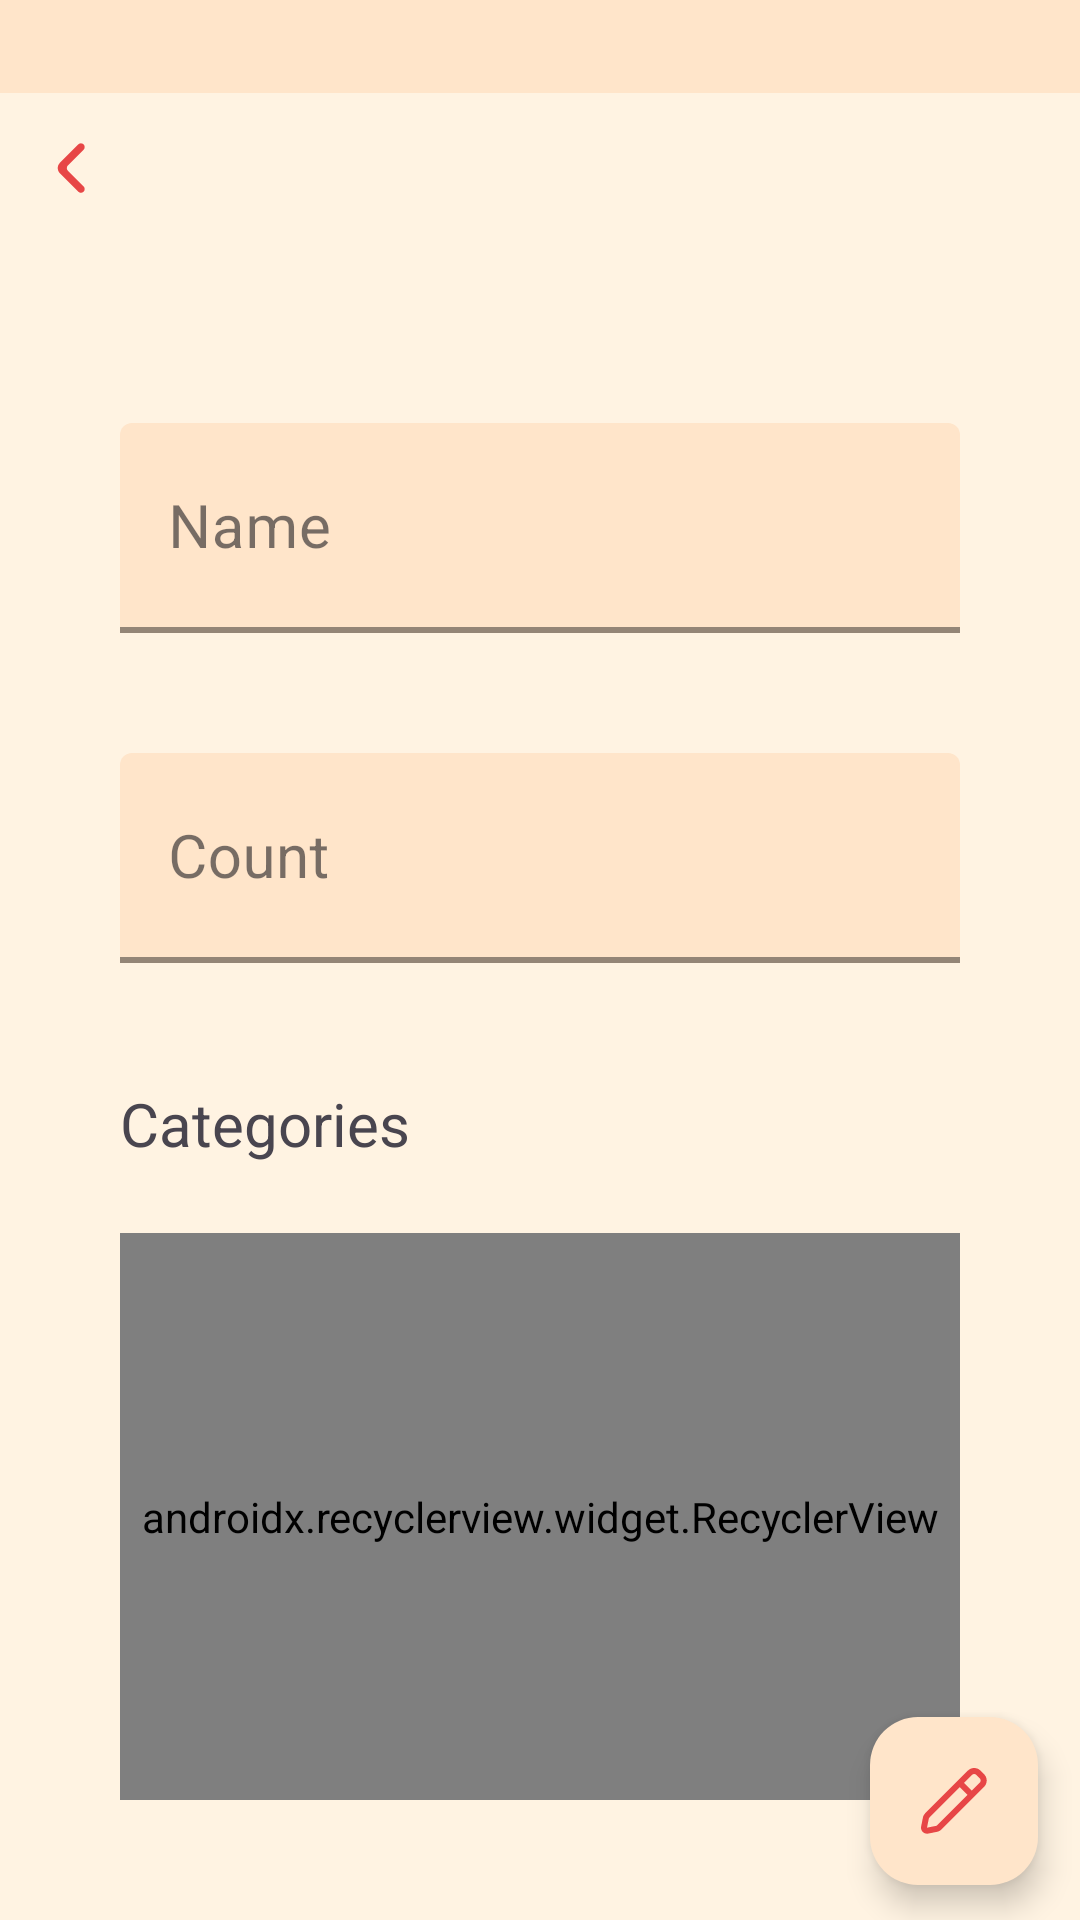

Reconstruct the res/layout file that produces this screen, plus the resources it refers to.
<!-- AndroidManifest.xml: application theme Theme.HomeStorage -->
<!-- res/layout/fragment_item.xml -->
<?xml version="1.0" encoding="utf-8"?>
<androidx.constraintlayout.widget.ConstraintLayout xmlns:android="http://schemas.android.com/apk/res/android"
    xmlns:app="http://schemas.android.com/apk/res-auto"
    xmlns:tools="http://schemas.android.com/tools"
    android:layout_width="match_parent"
    android:layout_height="match_parent"
    tools:context=".fragments.ItemFragment">

    <LinearLayout
        android:layout_width="match_parent"
        android:layout_height="match_parent"
        android:orientation="vertical">

        <TextView
            android:id="@+id/item_name"
            android:layout_width="match_parent"
            android:layout_height="0dp"
            android:layout_weight="1"
            android:background="@drawable/top"
            android:gravity="center"
            android:text=""
            android:textSize="20sp" />
        <ImageView
        android:id="@+id/back"
        android:contentDescription="@string/back"
        android:src="@drawable/arrow_back"
        android:layout_width="30dp"
        android:layout_height="30dp"
        android:layout_margin="10dp"/>


        <LinearLayout
            android:layout_width="match_parent"
            android:layout_height="0dp"
            android:layout_weight="16"
            android:layout_margin="30dp"
            android:orientation="vertical"
            android:padding="10dp">

            <com.google.android.material.textfield.TextInputLayout
                style="@style/HomeStorage.TextInputLayout"
                android:layout_width="match_parent"
                android:layout_height="70dp"
                android:layout_marginVertical="20dp"
                android:hint="@string/item_name"
                app:endIconMode="clear_text">

                <EditText
                    android:id="@+id/name"
                    android:layout_width="match_parent"
                    android:layout_height="match_parent"
                    android:ems="10"
                    android:enabled="false"
                    android:importantForAutofill="no"
                    android:inputType="text"
                    android:padding="10dp"
                    android:textSize="20sp" />
            </com.google.android.material.textfield.TextInputLayout>



            <com.google.android.material.textfield.TextInputLayout
                style="@style/HomeStorage.TextInputLayout"
                android:layout_width="match_parent"
                android:layout_height="70dp"
                android:layout_marginVertical="20dp"
                android:hint="@string/item_count"
                app:endIconMode="clear_text">

                <EditText
                    android:id="@+id/count"
                    android:layout_width="match_parent"
                    android:layout_height="match_parent"
                    android:ems="10"
                    android:enabled="false"
                    android:importantForAutofill="no"
                    android:inputType="numberDecimal|numberSigned"
                    android:padding="10dp"
                    android:textSize="20sp" />
            </com.google.android.material.textfield.TextInputLayout>

            <androidx.constraintlayout.widget.ConstraintLayout
                android:layout_width="match_parent"
                android:layout_height="30dp"
                android:layout_marginVertical="20dp">

                <TextView
                    android:layout_width="wrap_content"
                    android:layout_height="match_parent"
                    android:inputType="none"
                    android:text="@string/categories"
                    android:textSize="20sp"
                    app:layout_constraintStart_toStartOf="parent" />

                <ImageView
                    android:id="@+id/add_category"
                    android:layout_width="30dp"
                    android:layout_height="match_parent"
                    android:importantForAccessibility="no"
                    app:layout_constraintEnd_toEndOf="parent"
                    app:srcCompat="@drawable/add"
                    android:visibility="gone"/>
            </androidx.constraintlayout.widget.ConstraintLayout>

            <androidx.recyclerview.widget.RecyclerView
                android:id="@+id/recycler"
                android:layout_width="match_parent"
                android:layout_height="match_parent"
                app:layoutManager="com.google.android.flexbox.FlexboxLayoutManager"
                app:flexWrap="wrap"
                app:flexDirection="row"
                app:justifyContent="flex_start" />
        </LinearLayout>
    </LinearLayout>

    <com.google.android.material.floatingactionbutton.FloatingActionButton
        android:id="@+id/edit"
        android:layout_width="wrap_content"
        android:layout_height="wrap_content"
        android:clickable="true"
        android:contentDescription="@string/edit"
        android:src="@drawable/edit"
        app:tint="@null"
        app:backgroundTint="?colorPrimary"
        app:layout_constraintBottom_toBottomOf="parent"
        app:layout_constraintEnd_toEndOf="parent"
        app:layout_constraintHorizontal_bias="0.954"
        app:layout_constraintStart_toStartOf="parent"
        app:layout_constraintTop_toTopOf="parent"
        app:layout_constraintVertical_bias="0.98" />
</androidx.constraintlayout.widget.ConstraintLayout>
<!-- resources referenced by this layout -->
<resources>
  <!-- drawable add (drawable) -->
  <vector xmlns:android="http://schemas.android.com/apk/res/android"
      android:width="800dp"
      android:height="800dp"
      android:viewportWidth="24"
      android:viewportHeight="24">
    <path
        android:pathData="M12,19L12,5"
        android:strokeLineJoin="round"
        android:strokeWidth="2"
        android:fillColor="#00000000"
        android:strokeColor="?colorAccent"
        android:strokeLineCap="round"/>
    <path
        android:pathData="M5,12L19,12"
        android:strokeLineJoin="round"
        android:strokeWidth="2"
        android:fillColor="#00000000"
        android:strokeColor="?colorAccent"
        android:strokeLineCap="round"/>
  </vector>
  <!-- drawable arrow_back (drawable) -->
  <vector xmlns:android="http://schemas.android.com/apk/res/android"
      android:width="48dp"
      android:height="48dp"
      android:viewportWidth="24"
      android:viewportHeight="24">
    <group
        android:pivotX="12"
        android:pivotY="12"
        android:rotation="180">
      <path
          android:pathData="M9.711,18.293C10.101,18.683 10.734,18.683 11.125,18.293L16.012,13.401C16.793,12.62 16.792,11.354 16.012,10.573L11.121,5.683C10.731,5.292 10.098,5.292 9.707,5.683C9.317,6.073 9.317,6.706 9.707,7.097L13.893,11.282C14.283,11.673 14.283,12.306 13.893,12.697L9.711,16.879C9.32,17.269 9.32,17.902 9.711,18.293Z"
          android:fillColor="?colorAccent"/>
    </group>
  </vector>
  <!-- drawable top (drawable) -->
  <?xml version="1.0" encoding="utf-8"?>
  <shape xmlns:android="http://schemas.android.com/apk/res/android"
      android:shape="rectangle">
      <size
          android:width="10dp"
          android:height="10dp" />
      <solid android:color="?colorPrimary" />
  </shape>
  <string name="back">Back</string>
  <string name="categories">Categories</string>
  <string name="edit">Edit</string>
  <string name="item_count">Count</string>
  <string name="item_name">Name</string>
  <style name="HomeStorage.TextInputLayout" parent="Widget.MaterialComponents.TextInputLayout.FilledBox">
          <item name="boxStrokeColor">#000</item>
          <item name="boxStrokeWidth">2dp</item>
          <item name="boxBackgroundColor">?colorPrimary</item>
          <item name="hintTextColor">@color/black</item>
          <item name="textInputStyle">@style/HomeStorage.TextInputEditText</item>
      </style>
  <style name="Theme.HomeStorage" parent="Base.Theme.HomeStorage" />
  <color name="black">#000000</color>
  <style name="HomeStorage.TextInputEditText" parent="Widget.AppCompat.EditText">
          <item name="android:textCursorDrawable">?colorAccent</item>
      </style>
  <style name="Base.Theme.HomeStorage" parent="Theme.Material3.DayNight.NoActionBar">
          <item name="android:windowBackground">@color/background</item>
           <item name="colorPrimary">@color/base</item>
          <item name="colorSecondary">@color/contrast1</item>
          <item name="colorAccent">@color/contrast2</item>
          <item name="android:colorControlActivated">?colorSecondary</item>
          <item name="checkboxStyle">@style/HomeStorage.CheckBox</item>
      </style>
  <color name="background">#FFF3E2</color>
  <color name="base">#FFE5CA</color>
  <color name="contrast1">#FA9884</color>
  <color name="contrast2">#E74646</color>
  <style name="HomeStorage.CheckBox" parent="Widget.Material3.CompoundButton.CheckBox">
          <item name="android:buttonTint">@color/checkbox_color_selector</item>
      </style>
</resources>
